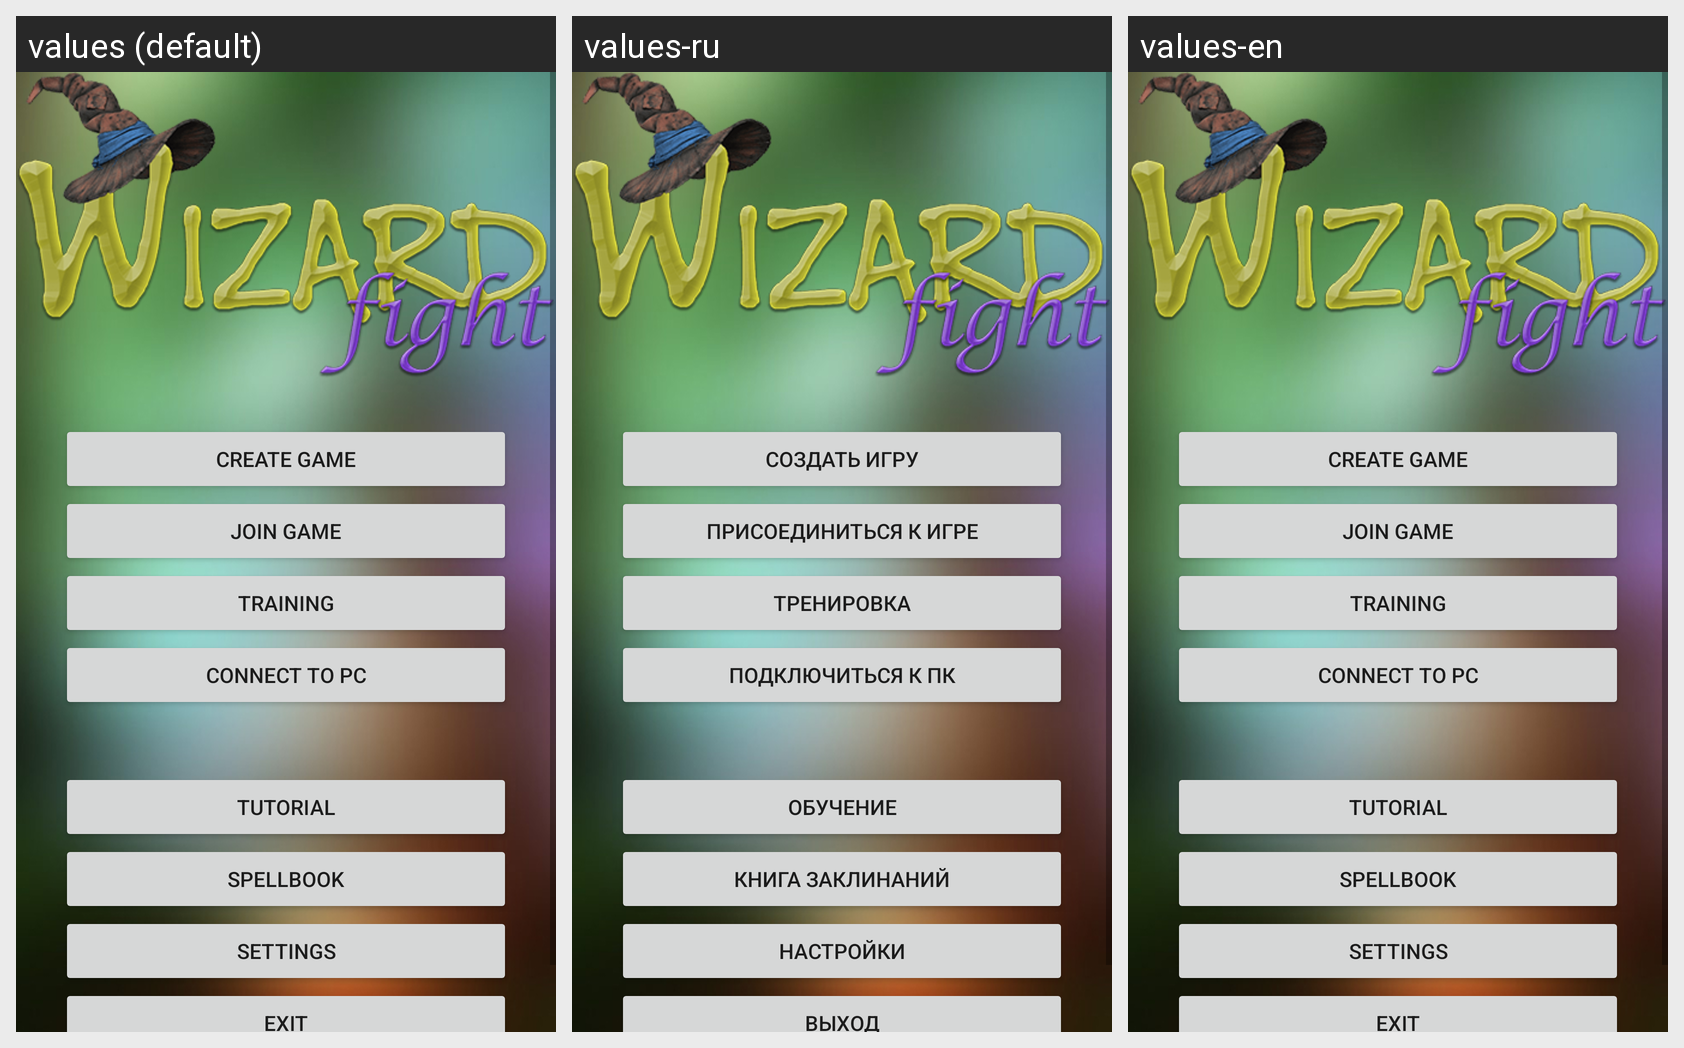

Strings drawn on this Android screen and how each of the app's shown locales translates them:
Android screen res/layout/main_menu.xml rendered under 3 locales, left to right: values (default), values-ru, values-en. Device: Nexus 5 (rendered at 1080×1920; each locale shown at half size, 540×960, under a caption strip naming it); theme Theme.MaterialComponents.DayNight.NoActionBar.
Strings drawn on this screen, with the default value and each locale's value (text and hints the layout hard-codes, and strings that could not be matched under every locale, appear in the picture but are not listed):

create_game
  values: Create game
  values-ru: Создать игру
  values-en: Create game

join_game
  values: Join game
  values-ru: Присоединиться к игре
  values-en: Join game

training
  values: Training
  values-ru: Тренировка
  values-en: Training

connect_to_pc
  values: Connect to PC
  values-ru: Подключиться к ПК
  values-en: Connect to PC

tutorial
  values: Tutorial
  values-ru: Обучение
  values-en: Tutorial

spellbook
  values: Spellbook
  values-ru: Книга заклинаний
  values-en: Spellbook

settings
  values: Settings
  values-ru: Настройки
  values-en: Settings

exit
  values: Exit
  values-ru: Выход
  values-en: Exit
